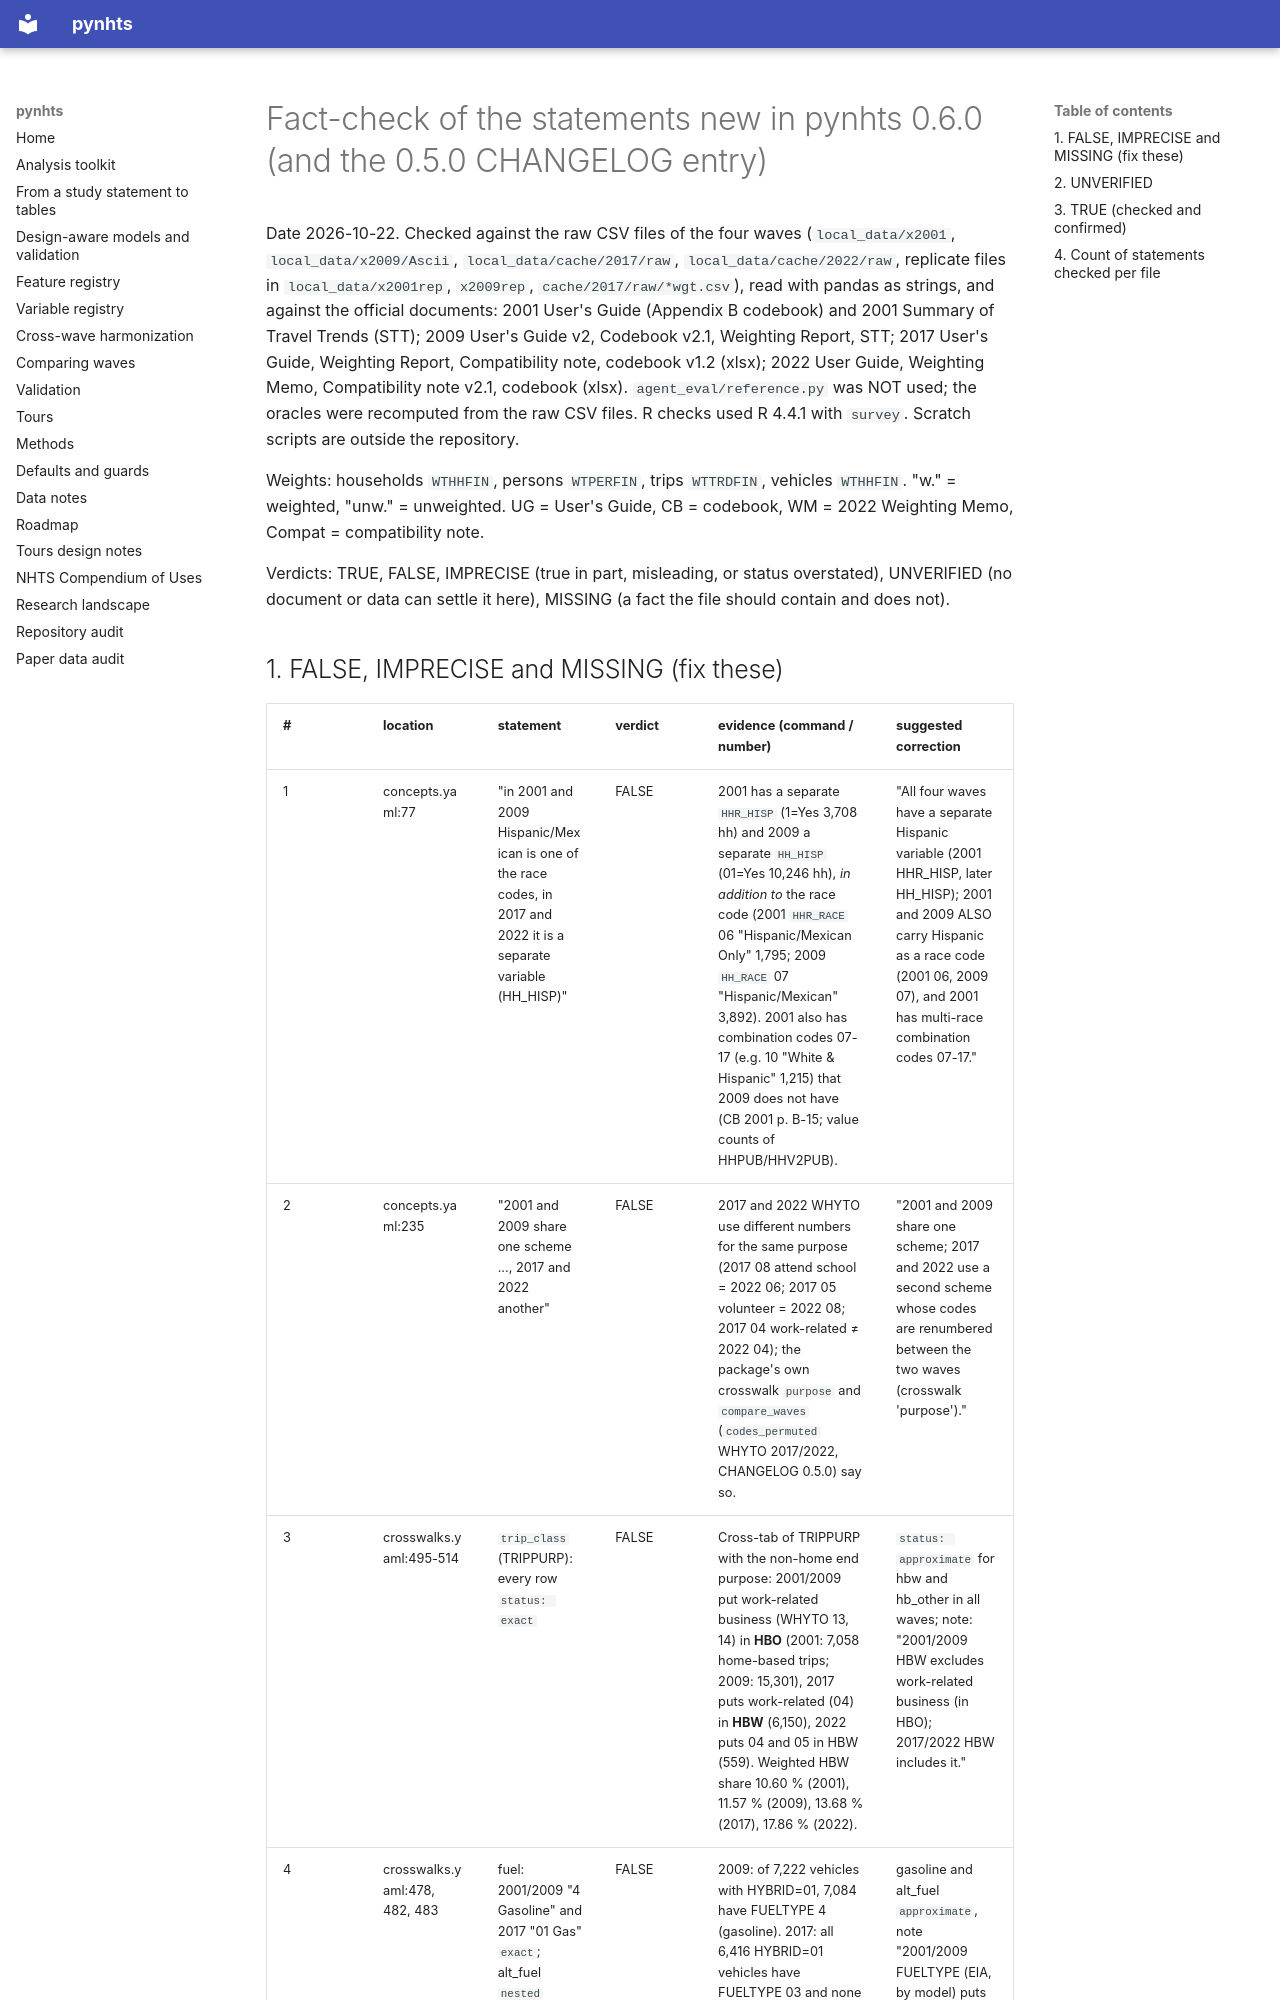

repository: sabernaseralavi-60/pynhts · page: factcheck_0.6.0/index.html · generator: mkdocs

# Fact-check of the statements new in pynhts 0.6.0 (and the 0.5.0 CHANGELOG entry)

Date 2026-10-22. Checked against the raw CSV files of the four waves (`local_data/x2001`, `local_data/x2009/Ascii`,
`local_data/cache/2017/raw`, `local_data/cache/2022/raw`, replicate files in `local_data/x2001rep`, `x2009rep`,
`cache/2017/raw/*wgt.csv`), read with pandas as strings, and against the official documents: 2001 User's Guide
(Appendix B codebook) and 2001 Summary of Travel Trends (STT); 2009 User's Guide v2, Codebook v2.1, Weighting Report,
STT; 2017 User's Guide, Weighting Report, Compatibility note, codebook v1.2 (xlsx); 2022 User Guide, Weighting Memo,
Compatibility note v2.1, codebook (xlsx). `agent_eval/reference.py` was NOT used; the oracles were recomputed from
the raw CSV files. R checks used R 4.4.1 with `survey`. Scratch scripts are outside the repository.

Weights: households `WTHHFIN`, persons `WTPERFIN`, trips `WTTRDFIN`, vehicles `WTHHFIN`. "w." = weighted,
"unw." = unweighted. UG = User's Guide, CB = codebook, WM = 2022 Weighting Memo, Compat = compatibility note.

Verdicts: TRUE, FALSE, IMPRECISE (true in part, misleading, or status overstated), UNVERIFIED (no document or
data can settle it here), MISSING (a fact the file should contain and does not).
